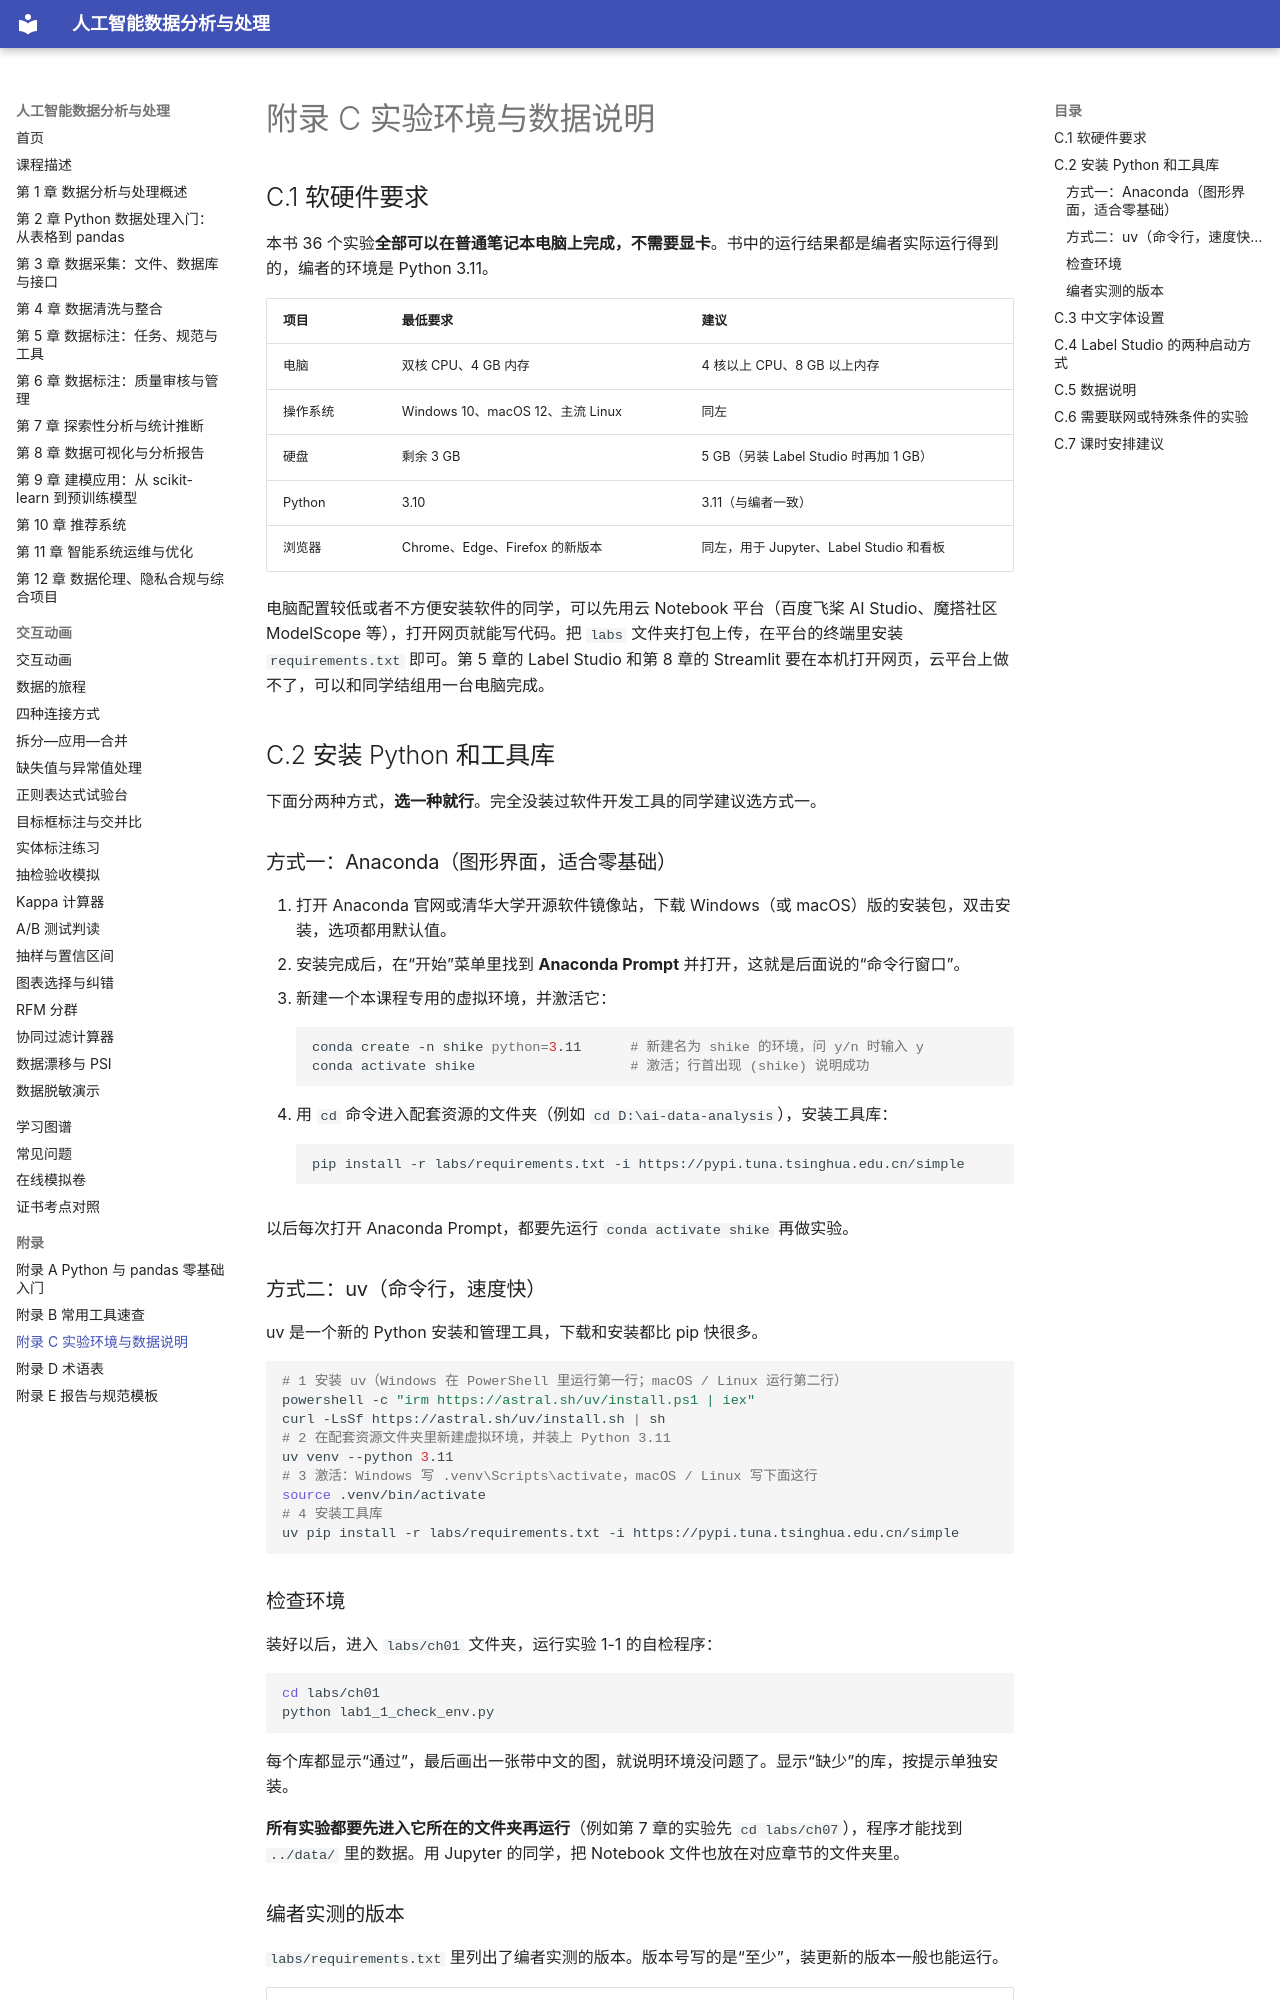

repository: MingziFu9/ai-data-analysis · page: appendix/c-environment/index.html · generator: mkdocs

---
title: 附录 C 实验环境与数据说明
description: 实验所需的软硬件、Python 与工具库的安装步骤、中文字体设置、Label Studio 的两种启动方式、数据说明、需要联网的实验和课时安排建议
---

# 附录 C 实验环境与数据说明

## C.1 软硬件要求

本书 36 个实验**全部可以在普通笔记本电脑上完成，不需要显卡**。书中的运行结果都是编者实际运行得到的，编者的环境是 Python 3.11。

| 项目 | 最低要求 | 建议 |
|---|---|---|
| 电脑 | 双核 CPU、4 GB 内存 | 4 核以上 CPU、8 GB 以上内存 |
| 操作系统 | Windows 10、macOS 12、主流 Linux | 同左 |
| 硬盘 | 剩余 3 GB | 5 GB（另装 Label Studio 时再加 1 GB） |
| Python | 3.10 | 3.11（与编者一致） |
| 浏览器 | Chrome、Edge、Firefox 的新版本 | 同左，用于 Jupyter、Label Studio 和看板 |

电脑配置较低或者不方便安装软件的同学，可以先用云 Notebook 平台（百度飞桨 AI Studio、魔搭社区 ModelScope 等），打开网页就能写代码。把 `labs` 文件夹打包上传，在平台的终端里安装 `requirements.txt` 即可。第 5 章的 Label Studio 和第 8 章的 Streamlit 要在本机打开网页，云平台上做不了，可以和同学结组用一台电脑完成。

## C.2 安装 Python 和工具库

下面分两种方式，**选一种就行**。完全没装过软件开发工具的同学建议选方式一。

### 方式一：Anaconda（图形界面，适合零基础）

1. 打开 Anaconda 官网或清华大学开源软件镜像站，下载 Windows（或 macOS）版的安装包，双击安装，选项都用默认值。
2. 安装完成后，在“开始”菜单里找到 **Anaconda Prompt** 并打开，这就是后面说的“命令行窗口”。
3. 新建一个本课程专用的虚拟环境，并激活它：

    ```bash
    conda create -n shike python=3.11      # 新建名为 shike 的环境，问 y/n 时输入 y
    conda activate shike                   # 激活；行首出现 (shike) 说明成功
    ```

4. 用 `cd` 命令进入配套资源的文件夹（例如 `cd D:\ai-data-analysis`），安装工具库：

    ```bash
    pip install -r labs/requirements.txt -i https://pypi.tuna.tsinghua.edu.cn/simple
    ```

以后每次打开 Anaconda Prompt，都要先运行 `conda activate shike` 再做实验。

### 方式二：uv（命令行，速度快）

uv 是一个新的 Python 安装和管理工具，下载和安装都比 pip 快很多。

```bash
# 1 安装 uv（Windows 在 PowerShell 里运行第一行；macOS / Linux 运行第二行）
powershell -c "irm https://astral.sh/uv/install.ps1 | iex"
curl -LsSf https://astral.sh/uv/install.sh | sh
# 2 在配套资源文件夹里新建虚拟环境，并装上 Python 3.11
uv venv --python 3.11
# 3 激活：Windows 写 .venv\Scripts\activate，macOS / Linux 写下面这行
source .venv/bin/activate
# 4 安装工具库
uv pip install -r labs/requirements.txt -i https://pypi.tuna.tsinghua.edu.cn/simple
```

### 检查环境

装好以后，进入 `labs/ch01` 文件夹，运行实验 1-1 的自检程序：

```bash
cd labs/ch01
python lab1_1_check_env.py
```

每个库都显示“通过”，最后画出一张带中文的图，就说明环境没问题了。显示“缺少”的库，按提示单独安装。

**所有实验都要先进入它所在的文件夹再运行**（例如第 7 章的实验先 `cd labs/ch07`），程序才能找到 `../data/` 里的数据。用 Jupyter 的同学，把 Notebook 文件也放在对应章节的文件夹里。
